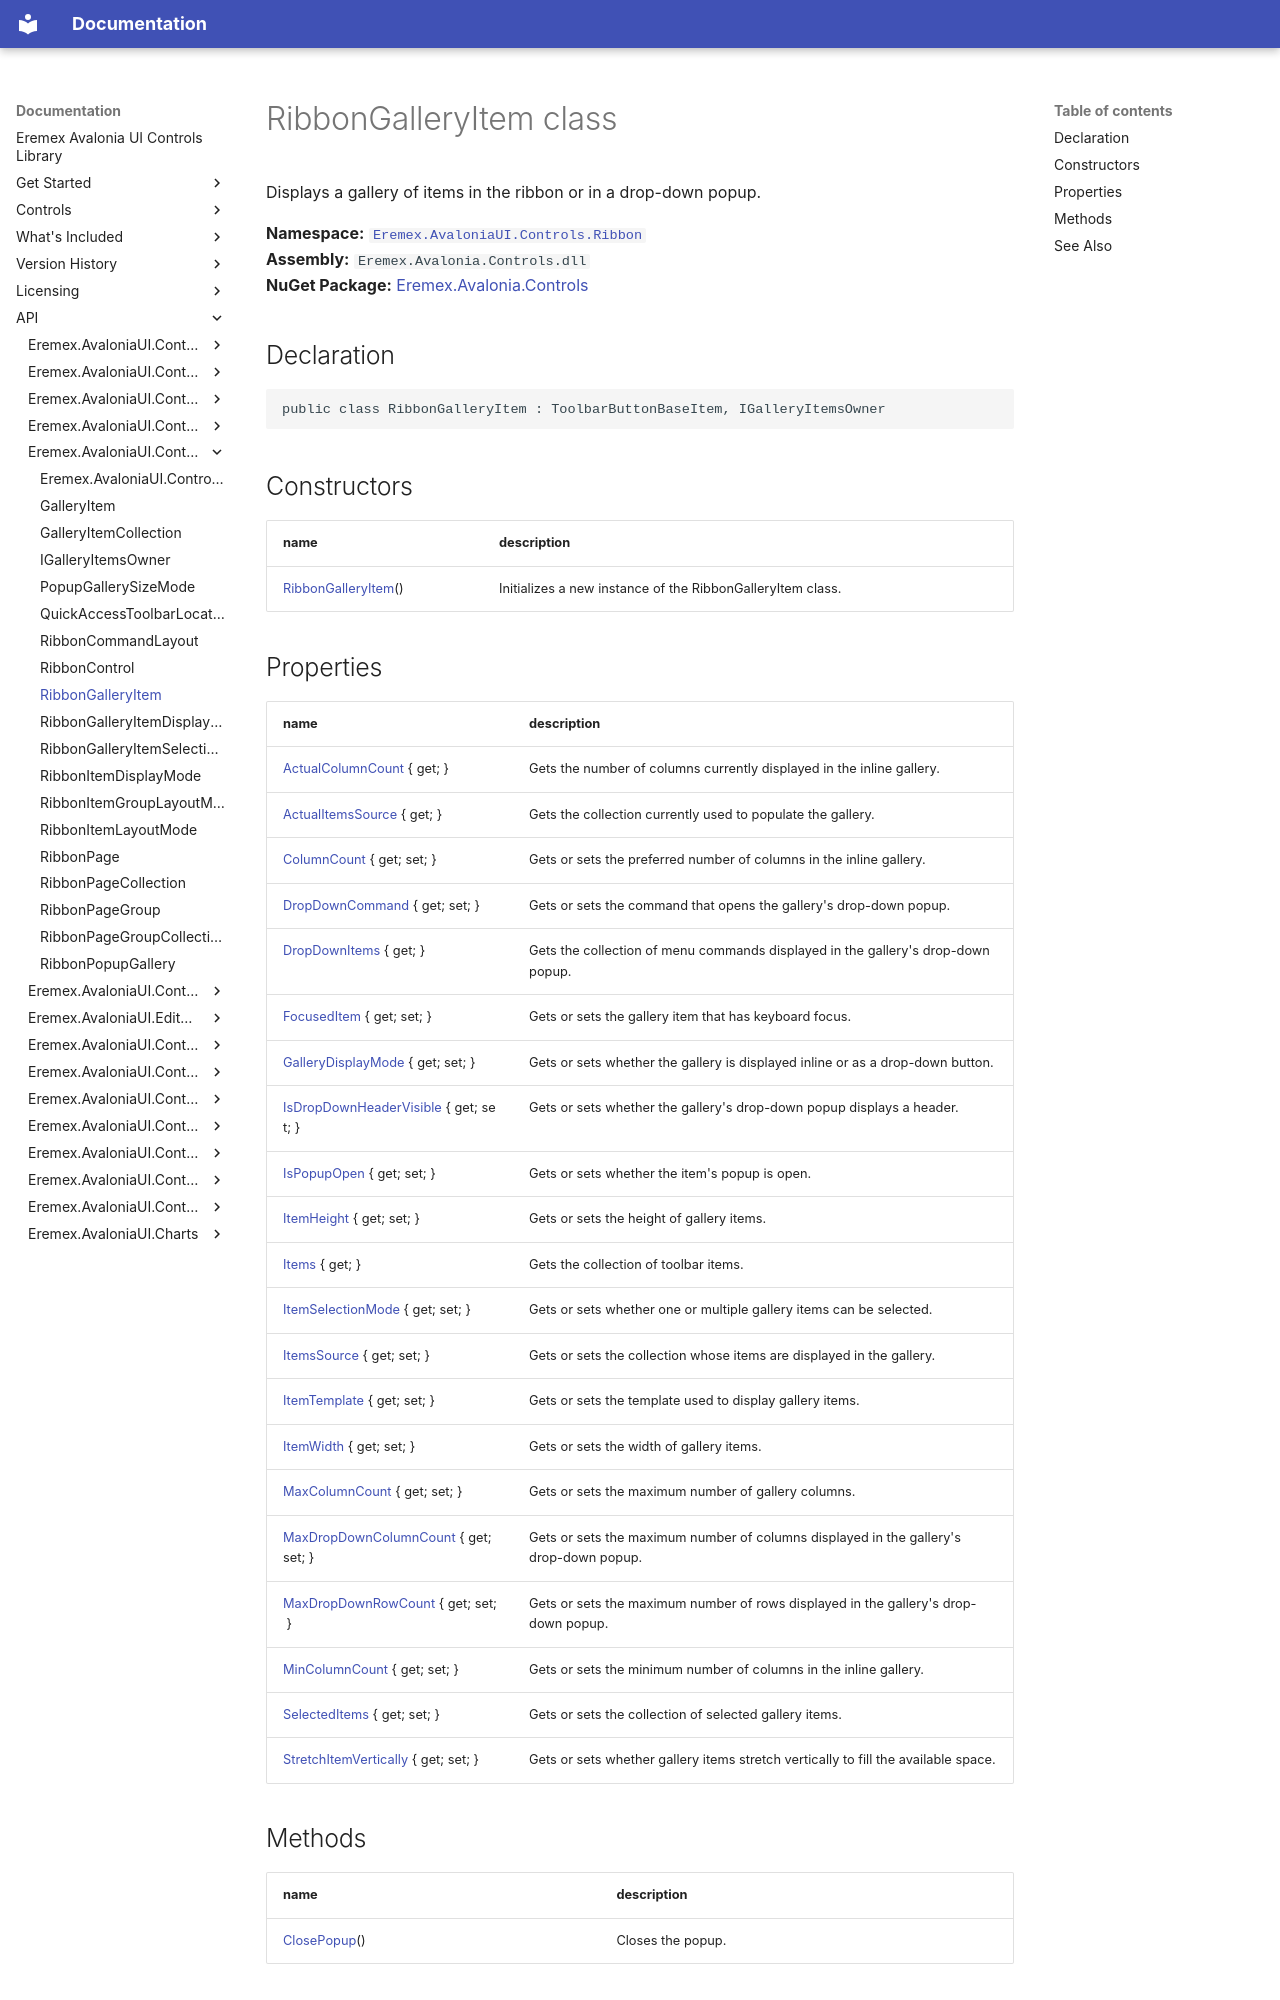

repository: Eremex/controls-doc · page: API/Eremex.AvaloniaUI.Controls.Ribbon/RibbonGalleryItem/index.html · generator: mkdocs

# RibbonGalleryItem class

Displays a gallery of items in the ribbon or in a drop-down popup.

**Namespace:** [`Eremex.AvaloniaUI.Controls.Ribbon`](./index.md)  
**Assembly:** `Eremex.Avalonia.Controls.dll`  
**NuGet Package:** [Eremex.Avalonia.Controls](https://www.nuget.org/packages/Eremex.Avalonia.Controls)

## Declaration

```csharp
public class RibbonGalleryItem : ToolbarButtonBaseItem, IGalleryItemsOwner
```

## Constructors

| name | description |
| --- | --- |
| [RibbonGalleryItem](RibbonGalleryItem/RibbonGalleryItem.md)() | Initializes a new instance of the RibbonGalleryItem class. |

## Properties

| name | description |
| --- | --- |
| [ActualColumnCount](RibbonGalleryItem/ActualColumnCount.md) { get; } | Gets the number of columns currently displayed in the inline gallery. |
| [ActualItemsSource](RibbonGalleryItem/ActualItemsSource.md) { get; } | Gets the collection currently used to populate the gallery. |
| [ColumnCount](RibbonGalleryItem/ColumnCount.md) { get; set; } | Gets or sets the preferred number of columns in the inline gallery. |
| [DropDownCommand](RibbonGalleryItem/DropDownCommand.md) { get; set; } | Gets or sets the command that opens the gallery's drop-down popup. |
| [DropDownItems](RibbonGalleryItem/DropDownItems.md) { get; } | Gets the collection of menu commands displayed in the gallery's drop-down popup. |
| [FocusedItem](RibbonGalleryItem/FocusedItem.md) { get; set; } | Gets or sets the gallery item that has keyboard focus. |
| [GalleryDisplayMode](RibbonGalleryItem/GalleryDisplayMode.md) { get; set; } | Gets or sets whether the gallery is displayed inline or as a drop-down button. |
| [IsDropDownHeaderVisible](RibbonGalleryItem/IsDropDownHeaderVisible.md) { get; set; } | Gets or sets whether the gallery's drop-down popup displays a header. |
| [IsPopupOpen](RibbonGalleryItem/IsPopupOpen.md) { get; set; } | Gets or sets whether the item's popup is open. |
| [ItemHeight](RibbonGalleryItem/ItemHeight.md) { get; set; } | Gets or sets the height of gallery items. |
| [Items](RibbonGalleryItem/Items.md) { get; } | Gets the collection of toolbar items. |
| [ItemSelectionMode](RibbonGalleryItem/ItemSelectionMode.md) { get; set; } | Gets or sets whether one or multiple gallery items can be selected. |
| [ItemsSource](RibbonGalleryItem/ItemsSource.md) { get; set; } | Gets or sets the collection whose items are displayed in the gallery. |
| [ItemTemplate](RibbonGalleryItem/ItemTemplate.md) { get; set; } | Gets or sets the template used to display gallery items. |
| [ItemWidth](RibbonGalleryItem/ItemWidth.md) { get; set; } | Gets or sets the width of gallery items. |
| [MaxColumnCount](RibbonGalleryItem/MaxColumnCount.md) { get; set; } | Gets or sets the maximum number of gallery columns. |
| [MaxDropDownColumnCount](RibbonGalleryItem/MaxDropDownColumnCount.md) { get; set; } | Gets or sets the maximum number of columns displayed in the gallery's drop-down popup. |
| [MaxDropDownRowCount](RibbonGalleryItem/MaxDropDownRowCount.md) { get; set; } | Gets or sets the maximum number of rows displayed in the gallery's drop-down popup. |
| [MinColumnCount](RibbonGalleryItem/MinColumnCount.md) { get; set; } | Gets or sets the minimum number of columns in the inline gallery. |
| [SelectedItems](RibbonGalleryItem/SelectedItems.md) { get; set; } | Gets or sets the collection of selected gallery items. |
| [StretchItemVertically](RibbonGalleryItem/StretchItemVertically.md) { get; set; } | Gets or sets whether gallery items stretch vertically to fill the available space. |
